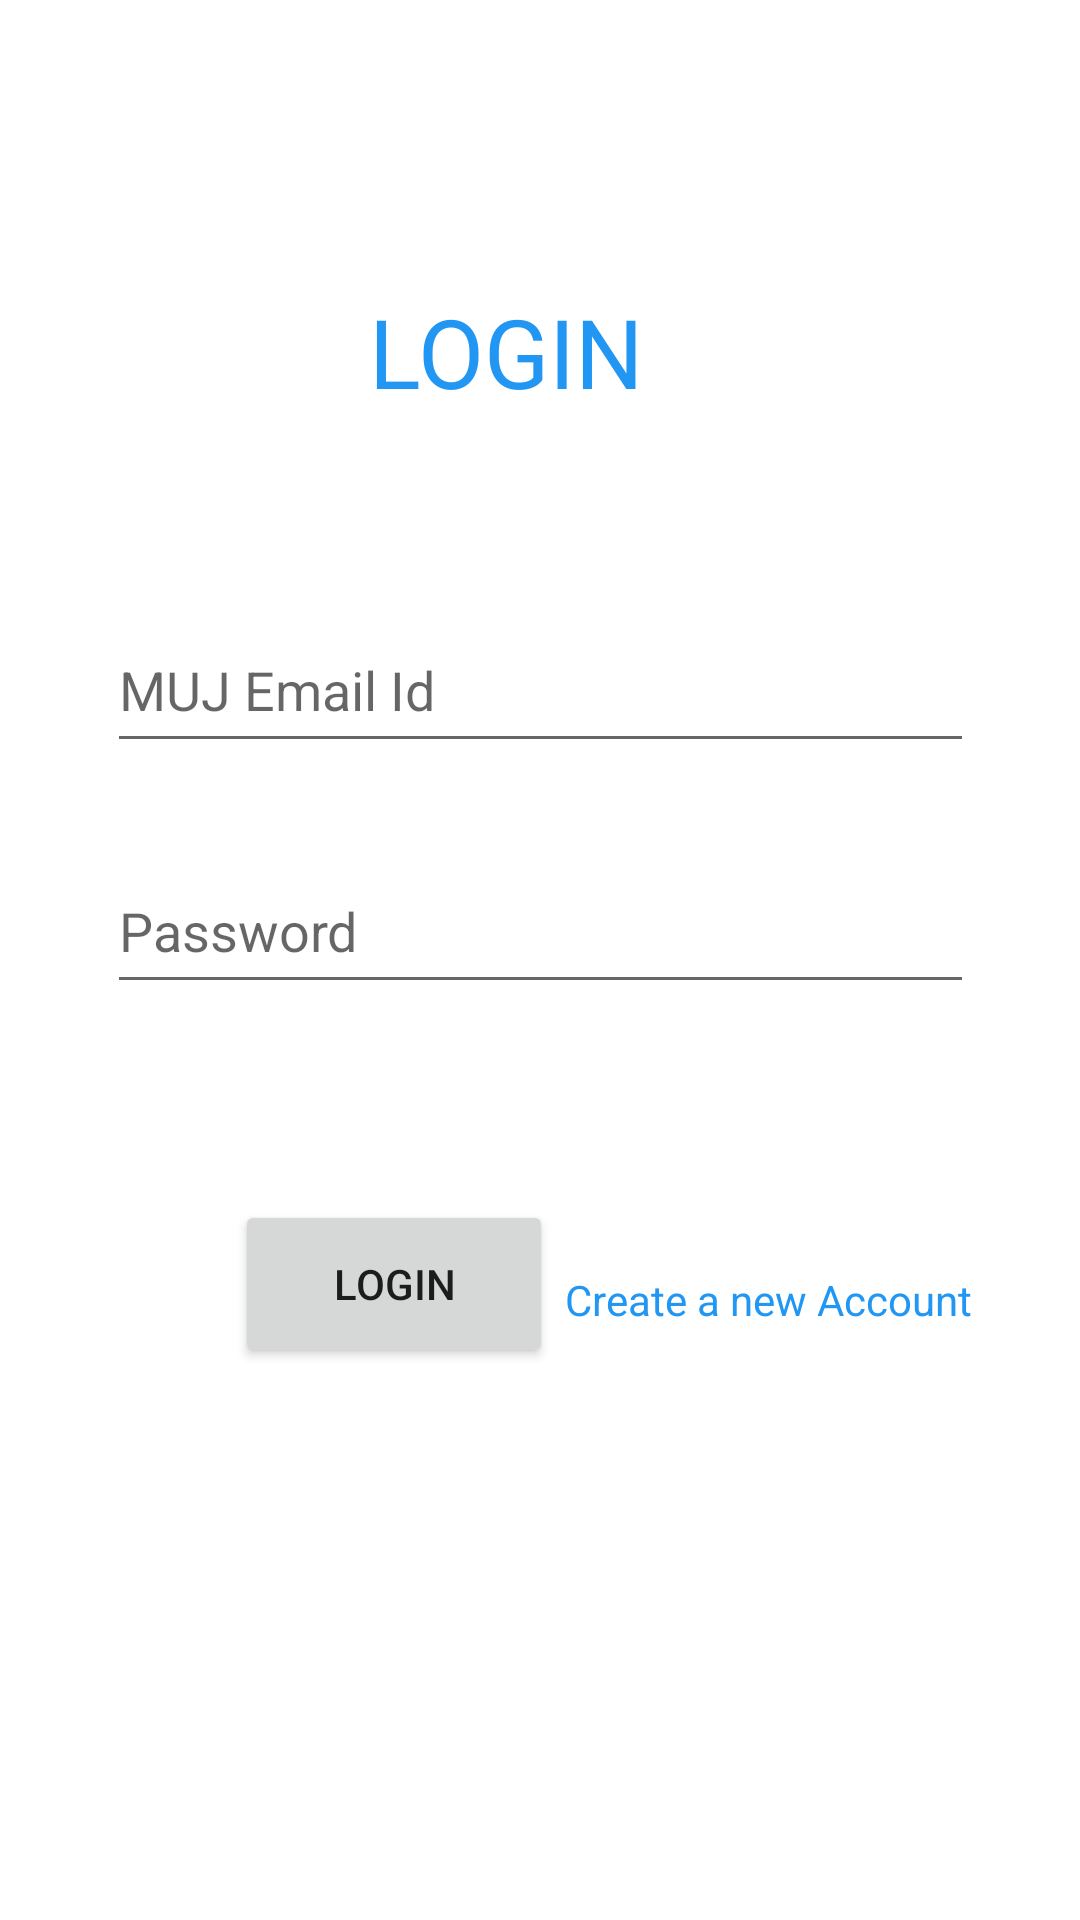

Write the Android layout XML for this screen, with the resource values it uses.
<!-- AndroidManifest.xml: application theme Theme.MUJSocial -->
<!-- res/layout/activity_login.xml -->
<?xml version="1.0" encoding="utf-8"?>
<androidx.constraintlayout.widget.ConstraintLayout xmlns:android="http://schemas.android.com/apk/res/android"
    xmlns:app="http://schemas.android.com/apk/res-auto"
    xmlns:tools="http://schemas.android.com/tools"
    android:layout_width="match_parent"
    android:layout_height="match_parent"
    tools:context=".login">

    <Button
        android:id="@+id/floginID"
        android:layout_width="106dp"
        android:layout_height="56dp"
        android:text="login"
        app:layout_constraintBottom_toBottomOf="parent"
        app:layout_constraintEnd_toEndOf="parent"
        app:layout_constraintHorizontal_bias="0.308"
        app:layout_constraintStart_toStartOf="parent"
        app:layout_constraintTop_toTopOf="parent"
        app:layout_constraintVertical_bias="0.685" />

    <TextView
        android:id="@+id/logTitle"
        android:layout_width="149dp"
        android:layout_height="56dp"
        android:text="LOGIN"
        android:textColor="#2196F3"
        android:textSize="32sp"
        app:layout_constraintBottom_toBottomOf="parent"
        app:layout_constraintEnd_toEndOf="parent"
        app:layout_constraintHorizontal_bias="0.583"
        app:layout_constraintStart_toStartOf="parent"
        app:layout_constraintTop_toTopOf="parent"
        app:layout_constraintVertical_bias="0.164" />

    <EditText
        android:id="@+id/passwordID2"
        android:layout_width="289dp"
        android:layout_height="52dp"
        android:ems="10"
        android:hint="Password"
        android:inputType="textPersonName"
        app:layout_constraintBottom_toBottomOf="parent"
        app:layout_constraintEnd_toEndOf="parent"
        app:layout_constraintStart_toStartOf="parent"
        app:layout_constraintTop_toTopOf="parent"
        app:layout_constraintVertical_bias="0.481" />

    <EditText
        android:id="@+id/emailID2"
        android:layout_width="289dp"
        android:layout_height="52dp"
        android:ems="10"
        android:hint="MUJ Email Id"
        android:inputType="textPersonName"
        app:layout_constraintBottom_toBottomOf="parent"
        app:layout_constraintEnd_toEndOf="parent"
        app:layout_constraintStart_toStartOf="parent"
        app:layout_constraintTop_toTopOf="parent"
        app:layout_constraintVertical_bias="0.344" />

    <TextView
        android:id="@+id/changeL"
        android:layout_width="wrap_content"
        android:layout_height="wrap_content"
        android:text="Create a new Account"
        android:textColor="#2196F3"
        app:layout_constraintBottom_toBottomOf="parent"
        app:layout_constraintEnd_toEndOf="parent"
        app:layout_constraintHorizontal_bias="0.839"
        app:layout_constraintStart_toStartOf="parent"
        app:layout_constraintTop_toTopOf="parent"
        app:layout_constraintVertical_bias="0.682" />
</androidx.constraintlayout.widget.ConstraintLayout>
<!-- resources referenced by this layout -->
<resources>
  <style name="Theme.MUJSocial" parent="Theme.MaterialComponents.DayNight.DarkActionBar">
          
          <item name="colorPrimary">#24ADF8</item>
          <item name="colorPrimaryVariant">#24ADF8</item>
          <item name="colorOnPrimary">@color/white</item>
          
          <item name="colorSecondary">@color/teal_200</item>
          <item name="colorSecondaryVariant">@color/teal_700</item>
          <item name="colorOnSecondary">@color/black</item>
          
          <item name="android:statusBarColor" tools:targetApi="l">?attr/colorPrimaryVariant</item>
          
      </style>
  <!-- not gathered from this repository: default colours our renderer supplied (Android Studio template values) -->
  <color name="teal_200">#FF03DAC5</color>
  <color name="teal_700">#FF018786</color>
  <color name="black">#FF000000</color>
  <color name="white">#FFFFFFFF</color>
</resources>
